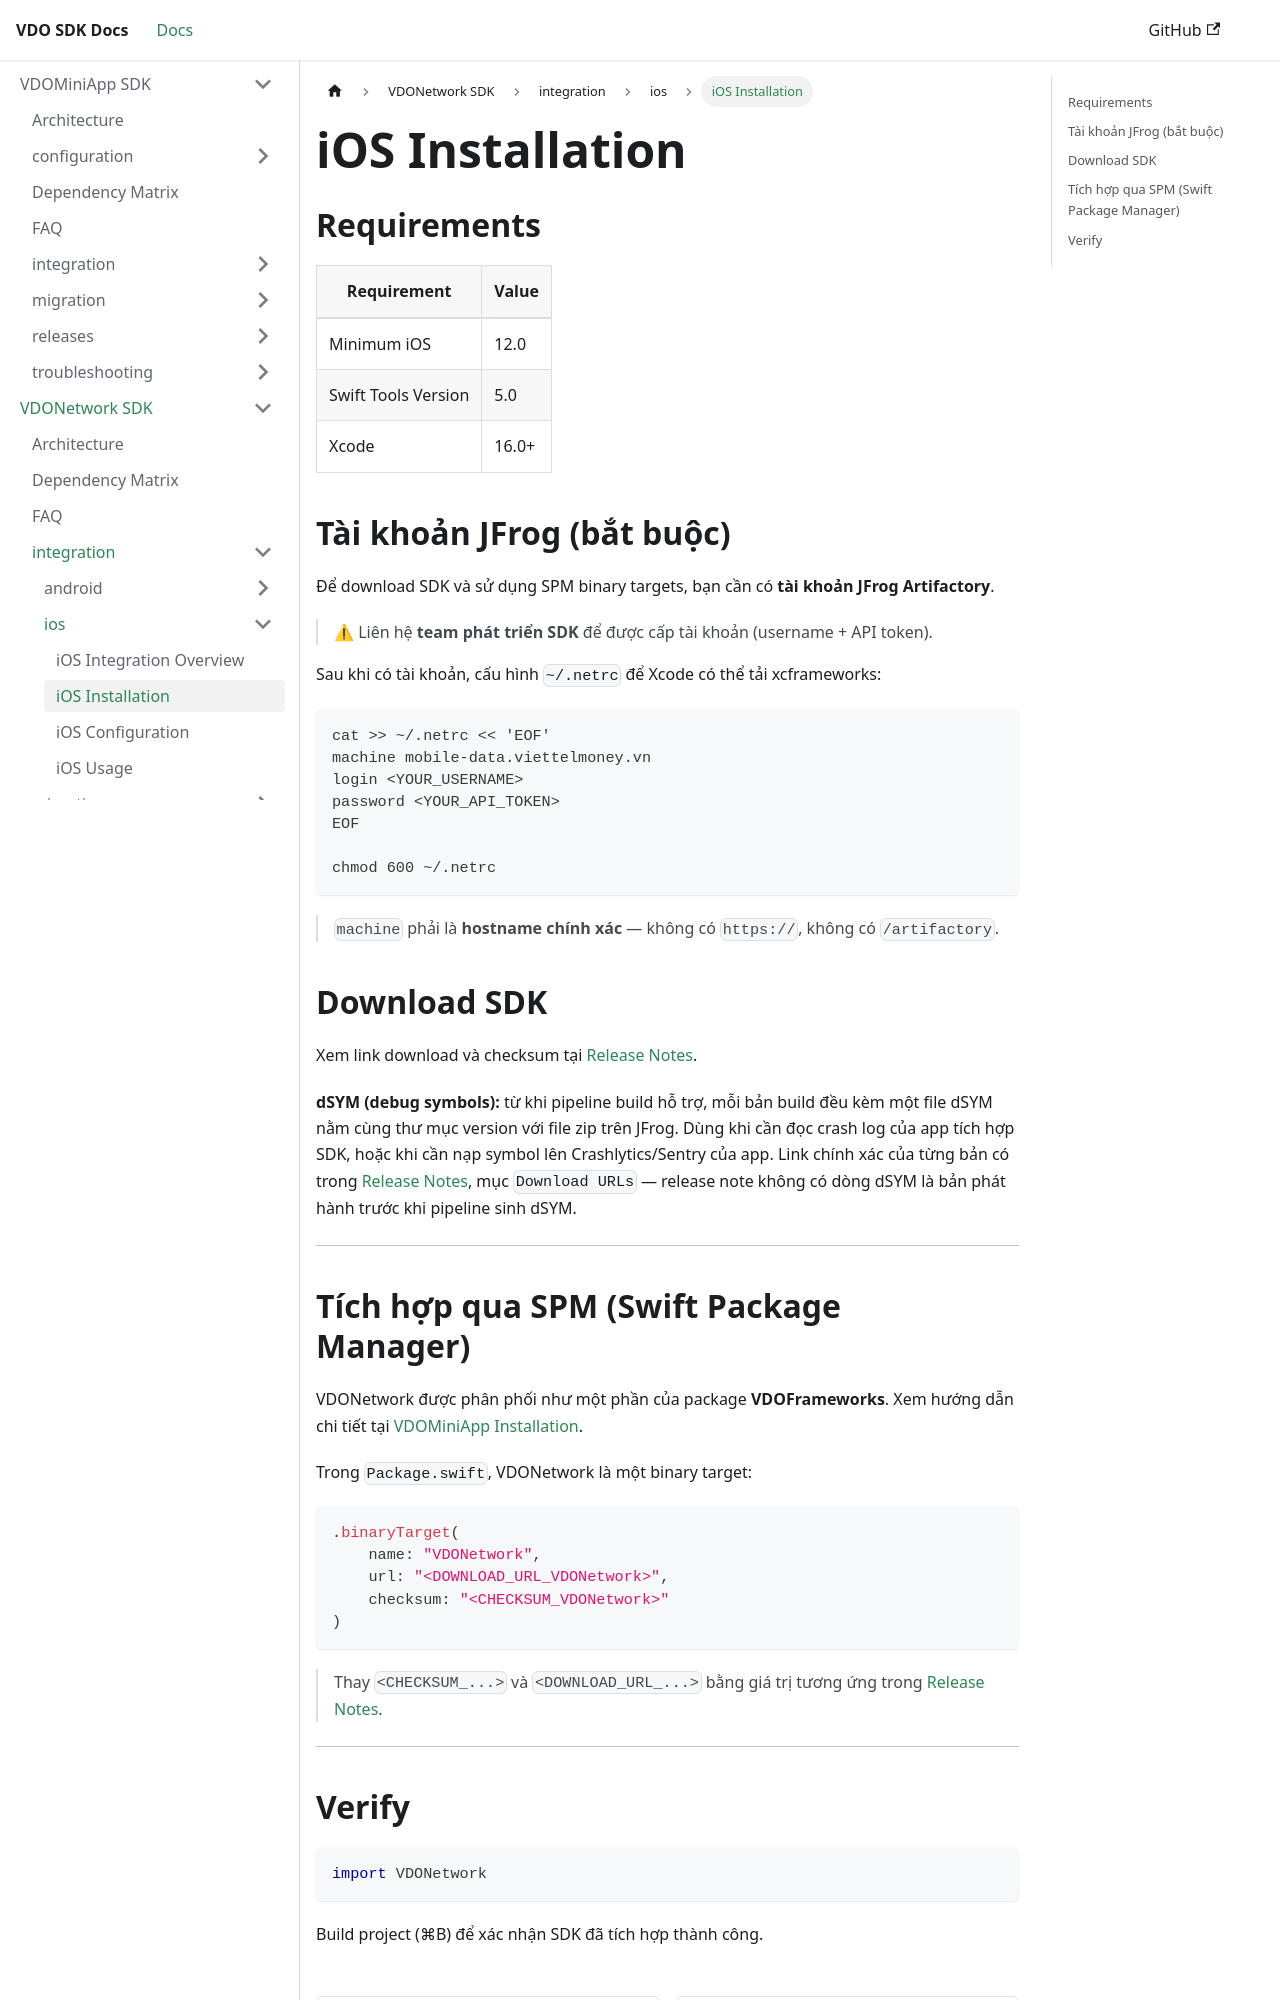

repository: app-platform-vf/mobile-sdk-docs · page: VDONetwork/integration/ios/installation.html · generator: docusaurus

---
sidebar_position: 2
---

# iOS Installation

## Requirements

| Requirement         | Value   |
| ------------------- | ------- |
| Minimum iOS         | 12.0    |
| Swift Tools Version | 5.0     |
| Xcode               | 16.0+   |

## Tài khoản JFrog (bắt buộc)

Để download SDK và sử dụng SPM binary targets, bạn cần có **tài khoản JFrog Artifactory**.

> ⚠ Liên hệ **team phát triển SDK** để được cấp tài khoản (username + API token).

Sau khi có tài khoản, cấu hình `~/.netrc` để Xcode có thể tải xcframeworks:

```bash
cat >> ~/.netrc << 'EOF'
machine mobile-data.viettelmoney.vn
login <YOUR_USERNAME>
password <YOUR_API_TOKEN>
EOF

chmod 600 ~/.netrc
```

> `machine` phải là **hostname chính xác** — không có `https://`, không có `/artifactory`.

## Download SDK

Xem link download và checksum tại [Release Notes](../../releases/ios/index.md).

---
